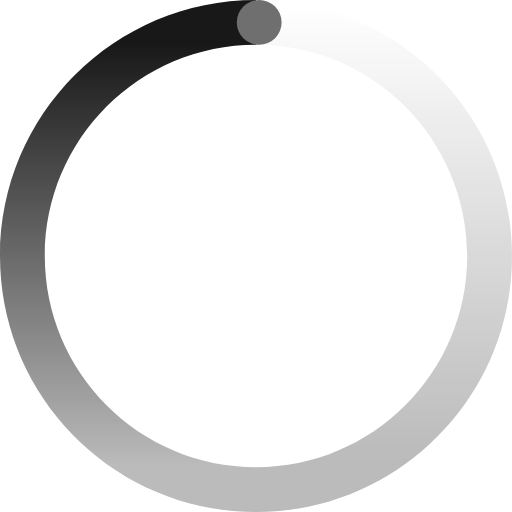
t = 0.00 s
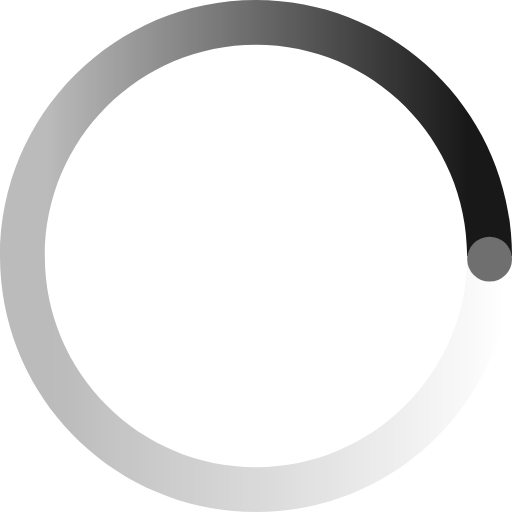
t = 0.25 s
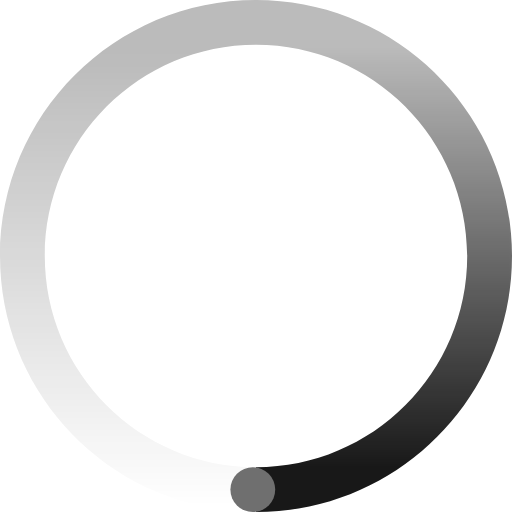
t = 0.50 s
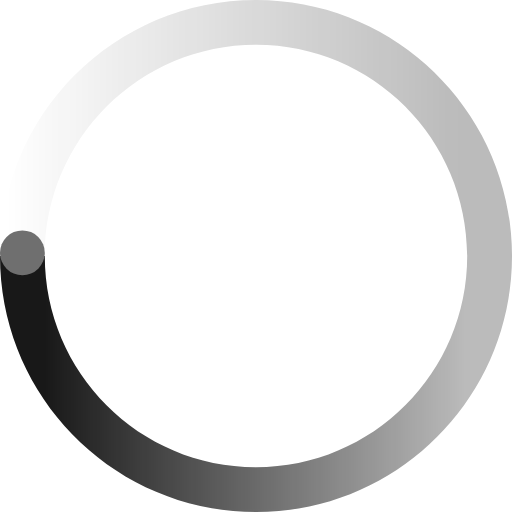
t = 0.75 s

The animated SVG that drew these frames (rendered in a browser with its animation timeline set to each time). Animation: 1 SMIL element (animateTransform=1); one cycle of 1.00 s, repeats indefinitely.

<?xml version="1.0" encoding="UTF-8"?>
<svg width="80px" height="80px" viewBox="0 0 80 80" version="1.1" xmlns="http://www.w3.org/2000/svg" xmlns:xlink="http://www.w3.org/1999/xlink">
    <title>LoadingDefault</title>
    <defs>
        <linearGradient x1="94.0869141%" y1="0%" x2="94.0869141%" y2="90.559082%" id="linearGradient-1">
            <stop stop-color="currentColor" stop-opacity="0" offset="0%"></stop>
            <stop stop-color="currentColor" stop-opacity="0.3" offset="100%"></stop>
        </linearGradient>
        <linearGradient x1="100%" y1="8.67370605%" x2="100%" y2="90.6286621%" id="linearGradient-2">
            <stop stop-color="currentColor" offset="0%"></stop>
            <stop stop-color="currentColor" stop-opacity="0.3" offset="100%"></stop>
        </linearGradient>
    </defs>
    <g style="transform-origin:center;transform-box:fill-box;" id="Altorn-元件" stroke="none" stroke-width="1" fill="none" fill-rule="evenodd" opacity="0.9">
        <g id="LoadingDefault">
            <path d="M40,0 C62.09139,0 80,17.90861 80,40 C80,62.09139 62.09139,80 40,80 L40,73 C58.2253967,73 73,58.2253967 73,40 C73,21.7746033 58.2253967,7 40,7 L40,0 Z" id="路径" fill="url(#linearGradient-1)"></path>
            <path d="M40,0 L40,7 C21.7746033,7 7,21.7746033 7,40 C7,58.2253967 21.7746033,73 40,73 L40,80 C17.90861,80 0,62.09139 0,40 C0,17.90861 17.90861,0 40,0 Z" id="路径" fill="url(#linearGradient-2)"></path>
            <circle id="Oval" fill="#606060" cx="40.5" cy="3.5" r="3.5"></circle>
        </g>
    <animateTransform attributeName="transform" type="rotate" form="0 " to="360" dur="1s"    repeatCount="indefinite" />
    </g>
</svg>
